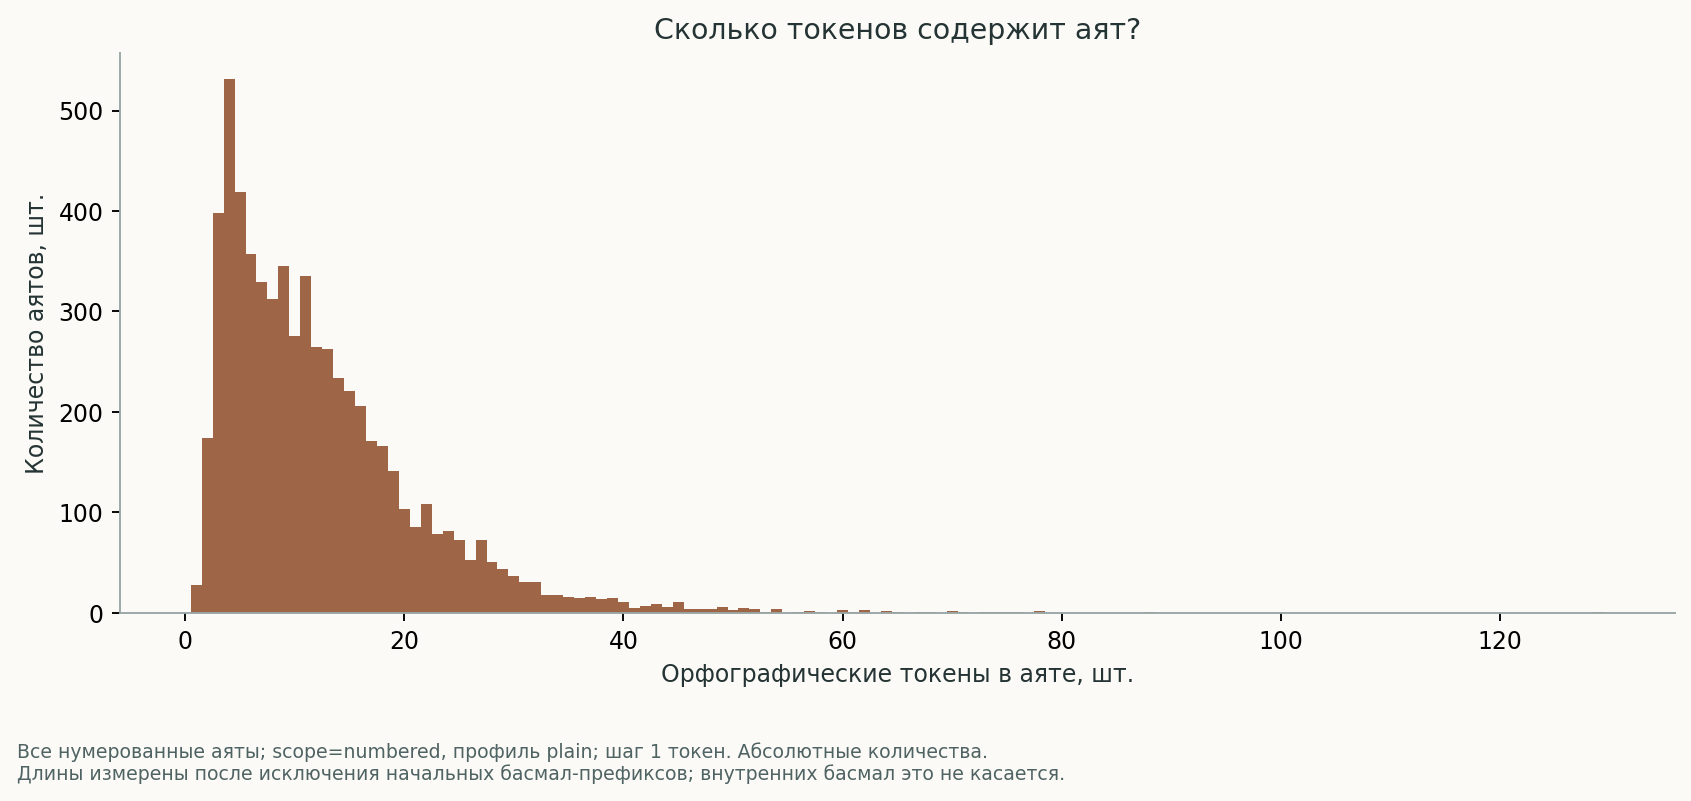

Source data for this figure (header and first rows):
scope, tokens_per_ayah, ayah_count, ayahs_denominator
numbered, 1, 28, 6236
numbered, 2, 174, 6236
numbered, 3, 398, 6236
numbered, 4, 531, 6236
numbered, 5, 419, 6236
numbered, 6, 357, 6236
numbered, 7, 329, 6236
numbered, 8, 312, 6236
numbered, 9, 345, 6236
numbered, 10, 275, 6236
numbered, 11, 335, 6236
numbered, 12, 265, 6236
numbered, 13, 263, 6236
numbered, 14, 234, 6236
numbered, 15, 221, 6236
numbered, 16, 206, 6236
numbered, 17, 171, 6236
numbered, 18, 166, 6236
numbered, 19, 141, 6236
numbered, 20, 103, 6236
numbered, 21, 85, 6236
numbered, 22, 108, 6236
numbered, 23, 78, 6236
numbered, 24, 81, 6236
numbered, 25, 72, 6236
numbered, 26, 52, 6236
numbered, 27, 72, 6236
numbered, 28, 50, 6236
numbered, 29, 43, 6236
numbered, 30, 37, 6236
numbered, 31, 31, 6236
numbered, 32, 31, 6236
numbered, 33, 18, 6236
numbered, 34, 18, 6236
numbered, 35, 16, 6236
numbered, 36, 15, 6236
numbered, 37, 16, 6236
numbered, 38, 14, 6236
numbered, 39, 15, 6236
numbered, 40, 11, 6236
numbered, 41, 5, 6236
numbered, 42, 7, 6236
numbered, 43, 9, 6236
numbered, 44, 6, 6236
numbered, 45, 11, 6236
numbered, 46, 4, 6236
numbered, 47, 4, 6236
numbered, 48, 4, 6236
numbered, 49, 6, 6236
numbered, 50, 3, 6236
numbered, 51, 5, 6236
numbered, 52, 4, 6236
numbered, 53, 1, 6236
numbered, 54, 4, 6236
numbered, 56, 1, 6236
numbered, 57, 2, 6236
numbered, 58, 1, 6236
numbered, 60, 3, 6236
numbered, 61, 1, 6236
numbered, 62, 3, 6236
... 13 more rows
